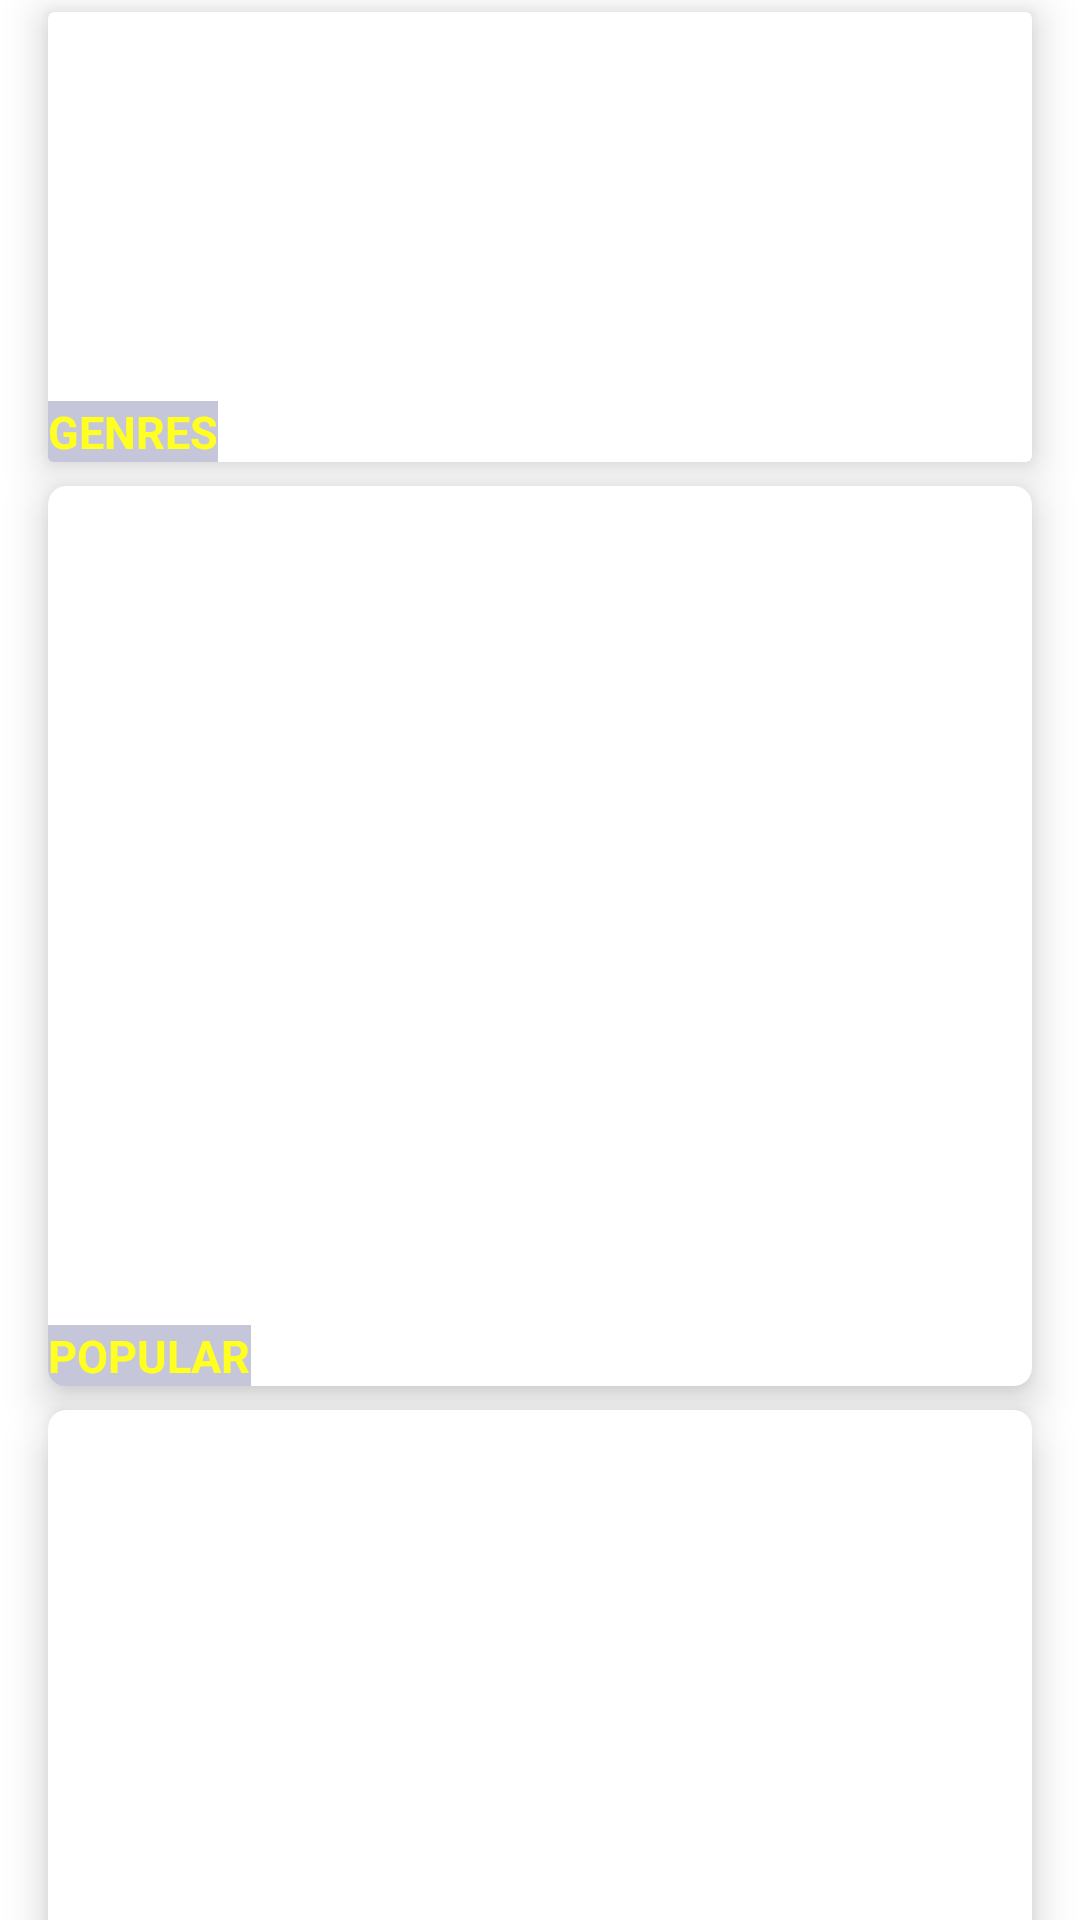

Produce the Android XML layout that renders to this screen, including the resource entries it uses.
<!-- AndroidManifest.xml: application theme AppTheme -->
<!-- res/layout/content_main3.xml -->
<?xml version="1.0" encoding="utf-8"?>
<android.support.v4.widget.NestedScrollView xmlns:android="http://schemas.android.com/apk/res/android"
    xmlns:app="http://schemas.android.com/apk/res-auto"
    xmlns:tools="http://schemas.android.com/tools"
    android:layout_width="match_parent"
    android:layout_height="match_parent"
    app:layout_behavior="@string/appbar_scrolling_view_behavior"
    app:layout_scrollFlags="scroll"
    tools:context="com.example.developeralfa.tomatoes.Movies.movieactivity"
    tools:showIn="@layout/app_bar_main3">

    <LinearLayout
        android:id="@+id/linear"
        android:layout_width="match_parent"
        android:layout_height="wrap_content"
        android:background="@color/white"
        android:orientation="vertical">

        <android.support.v7.widget.CardView
            android:layout_width="match_parent"
            android:layout_height="150dp"
            android:layout_weight="1"
            android:background="@color/grey"
            app:cardCornerRadius="2dp"
            app:cardElevation="8dp"
            android:layout_marginTop="4dp"
            android:layout_marginBottom="4dp"
            android:layout_marginRight="16dp"
            android:layout_marginLeft="16dp">

            <android.support.constraint.ConstraintLayout
                android:layout_width="match_parent"
                android:layout_height="match_parent">

                <android.support.v7.widget.RecyclerView
                    android:id="@+id/Genres"
                    android:layout_width="match_parent"
                    android:layout_height="wrap_content"
                    android:layout_weight="1" />

                <TextView
                    android:layout_width="wrap_content"
                    android:layout_height="wrap_content"
                    app:layout_constraintBottom_toBottomOf="parent"
                    android:text="Genres"
                    android:textStyle="bold"
                    android:textAllCaps="true"
                    android:textSize="15dp"
                    android:textColor="@color/duskYellow"
                    app:layout_constraintStart_toStartOf="parent"


                    android:layout_margin="0dp"
                    android:background="@color/transparentGrey"
                    tools:layout_editor_absoluteY="0dp" />

            </android.support.constraint.ConstraintLayout>

        </android.support.v7.widget.CardView>



        <android.support.v7.widget.CardView
            android:layout_width="match_parent"
            android:layout_height="300dp"
            android:layout_weight="1"
            android:background="@color/grey"
            app:cardCornerRadius="6dp"
            app:cardElevation="8dp"
            android:layout_marginTop="4dp"
            android:layout_marginBottom="4dp"
            android:layout_marginRight="16dp"
            android:layout_marginLeft="16dp">

            <android.support.constraint.ConstraintLayout
                android:layout_width="match_parent"
                android:layout_height="match_parent">

                <android.support.v7.widget.RecyclerView
                    android:id="@+id/Popular"
                    android:layout_width="match_parent"
                    android:layout_height="wrap_content"
                    android:layout_weight="1" />

                <TextView
                    android:layout_width="wrap_content"
                    android:layout_height="wrap_content"
                    app:layout_constraintBottom_toBottomOf="parent"
                    android:text="Popular"
                    android:id="@+id/genreText"
                    android:textStyle="bold"
                    android:textAllCaps="true"
                    android:textSize="15dp"
                    android:textColor="@color/duskYellow"
                    app:layout_constraintStart_toStartOf="parent"


                    android:layout_margin="0dp"
                    android:background="@color/transparentGrey"
                    tools:layout_editor_absoluteY="0dp" />

            </android.support.constraint.ConstraintLayout>
        </android.support.v7.widget.CardView>
        <android.support.v7.widget.CardView
            android:layout_width="match_parent"
            android:layout_height="300dp"
            android:layout_weight="1"
            android:background="@color/grey"
            app:cardCornerRadius="6dp"
            app:cardElevation="8dp"
            android:layout_marginTop="4dp"
            android:layout_marginBottom="4dp"
            android:layout_marginRight="16dp"
            android:layout_marginLeft="16dp">

            <android.support.constraint.ConstraintLayout
                android:layout_width="match_parent"
                android:layout_height="match_parent">

                <android.support.v7.widget.RecyclerView
                    android:id="@+id/Now"
                    android:layout_width="match_parent"
                    android:layout_height="wrap_content"
                    android:layout_weight="1" />

                <TextView
                    android:layout_width="wrap_content"
                    android:layout_height="wrap_content"
                    app:layout_constraintBottom_toBottomOf="parent"
                    android:text="Popular in India"
                    android:textStyle="bold"
                    android:textAllCaps="true"
                    android:textSize="15dp"
                    android:textColor="@color/duskYellow"
                    app:layout_constraintStart_toStartOf="parent"


                    android:layout_margin="0dp"
                    android:background="@color/transparentGrey"
                    tools:layout_editor_absoluteY="0dp" />

            </android.support.constraint.ConstraintLayout>
        </android.support.v7.widget.CardView>

        <android.support.v7.widget.CardView
            android:layout_width="match_parent"
            android:layout_height="300dp"
            android:layout_weight="1"
            android:background="@color/grey"
            app:cardCornerRadius="6dp"
            app:cardElevation="8dp"
            android:layout_marginTop="4dp"
            android:layout_marginBottom="4dp"
            android:layout_marginRight="16dp"
            android:layout_marginLeft="16dp">

            <android.support.constraint.ConstraintLayout
                android:layout_width="match_parent"
                android:layout_height="match_parent">

                <android.support.v7.widget.RecyclerView
                    android:id="@+id/Favourites"
                    android:layout_width="match_parent"
                    android:layout_height="wrap_content"
                    android:layout_weight="1" />

                <TextView
                    android:layout_width="wrap_content"
                    android:layout_height="wrap_content"
                    app:layout_constraintBottom_toBottomOf="parent"
                    android:text="Your Movies"
                    android:textStyle="bold"
                    android:textAllCaps="true"
                    android:textSize="15dp"
                    android:textColor="@color/duskYellow"
                    app:layout_constraintStart_toStartOf="parent"


                    android:layout_margin="0dp"
                    android:background="@color/transparentGrey"
                    tools:layout_editor_absoluteY="0dp" />

            </android.support.constraint.ConstraintLayout>
        </android.support.v7.widget.CardView>


    </LinearLayout>

</android.support.v4.widget.NestedScrollView>
<!-- res/layout/app_bar_main3.xml (included above) -->
<?xml version="1.0" encoding="utf-8"?>
<android.support.design.widget.CoordinatorLayout xmlns:android="http://schemas.android.com/apk/res/android"
    xmlns:app="http://schemas.android.com/apk/res-auto"
    xmlns:tools="http://schemas.android.com/tools"
    android:layout_width="match_parent"
    android:layout_height="match_parent"
    tools:context="com.example.developeralfa.tomatoes.Movies.movieactivity">

    <android.support.design.widget.AppBarLayout
        android:layout_width="match_parent"
        android:layout_height="wrap_content"
        android:fitsSystemWindows="true"
        app:layout_scrollFlags="scroll|snap|enterAlways"
        android:theme="@style/AppTheme.AppBarOverlay">



    </android.support.design.widget.AppBarLayout>

    <include layout="@layout/content_main3" />

    <android.support.design.widget.FloatingActionButton
        android:id="@+id/fab"
        android:layout_width="wrap_content"
        android:layout_height="wrap_content"
        android:layout_gravity="bottom|end"
        android:layout_margin="@dimen/fab_margin"
        app:srcCompat="@android:drawable/ic_dialog_email" />

</android.support.design.widget.CoordinatorLayout>
<!-- resources referenced by this layout -->
<resources>
  <color name="duskYellow">#ff2</color>
  <color name="grey">#997</color>
  <color name="transparentGrey">#55555590</color>
  <color name="white">#fff</color>
  <style name="AppTheme.AppBarOverlay" parent="ThemeOverlay.AppCompat.Dark.ActionBar" />
  <style name="AppTheme" parent="Theme.AppCompat.Light.DarkActionBar">
          
          <item name="colorPrimary">@color/colorPrimary</item>
          <item name="colorPrimaryDark">@color/colorPrimaryDark</item>
          <item name="colorAccent">@color/colorAccent</item>
      </style>
  <color name="colorPrimary">#3F51B5</color>
  <color name="colorPrimaryDark">#303F9F</color>
  <color name="colorAccent">#FF4081</color>
</resources>
